Labelled photos from "aug_Dataset", an image-classification folder in etcho00700/ML_fin_project. The possible labels are: COVID, normal.

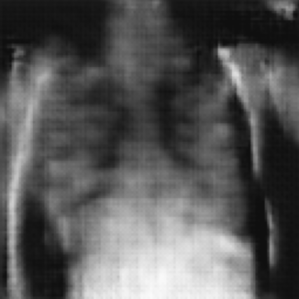
Label: normal

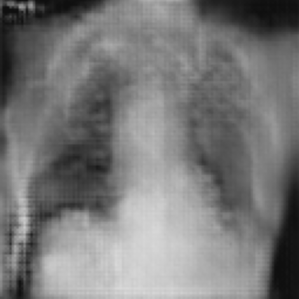
Label: COVID

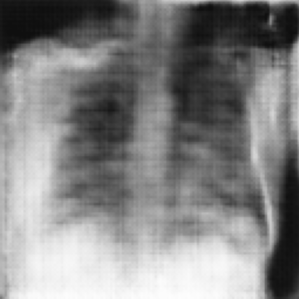
Label: normal

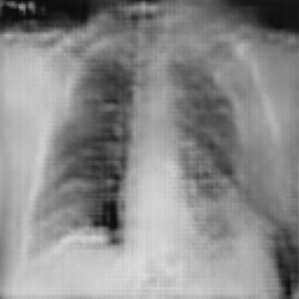
Label: COVID

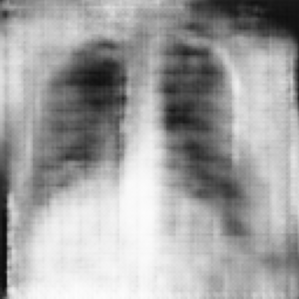
Label: normal

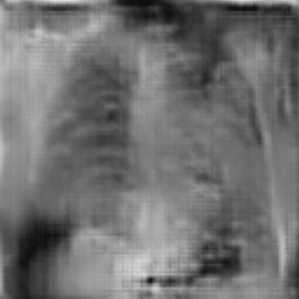
Label: COVID
